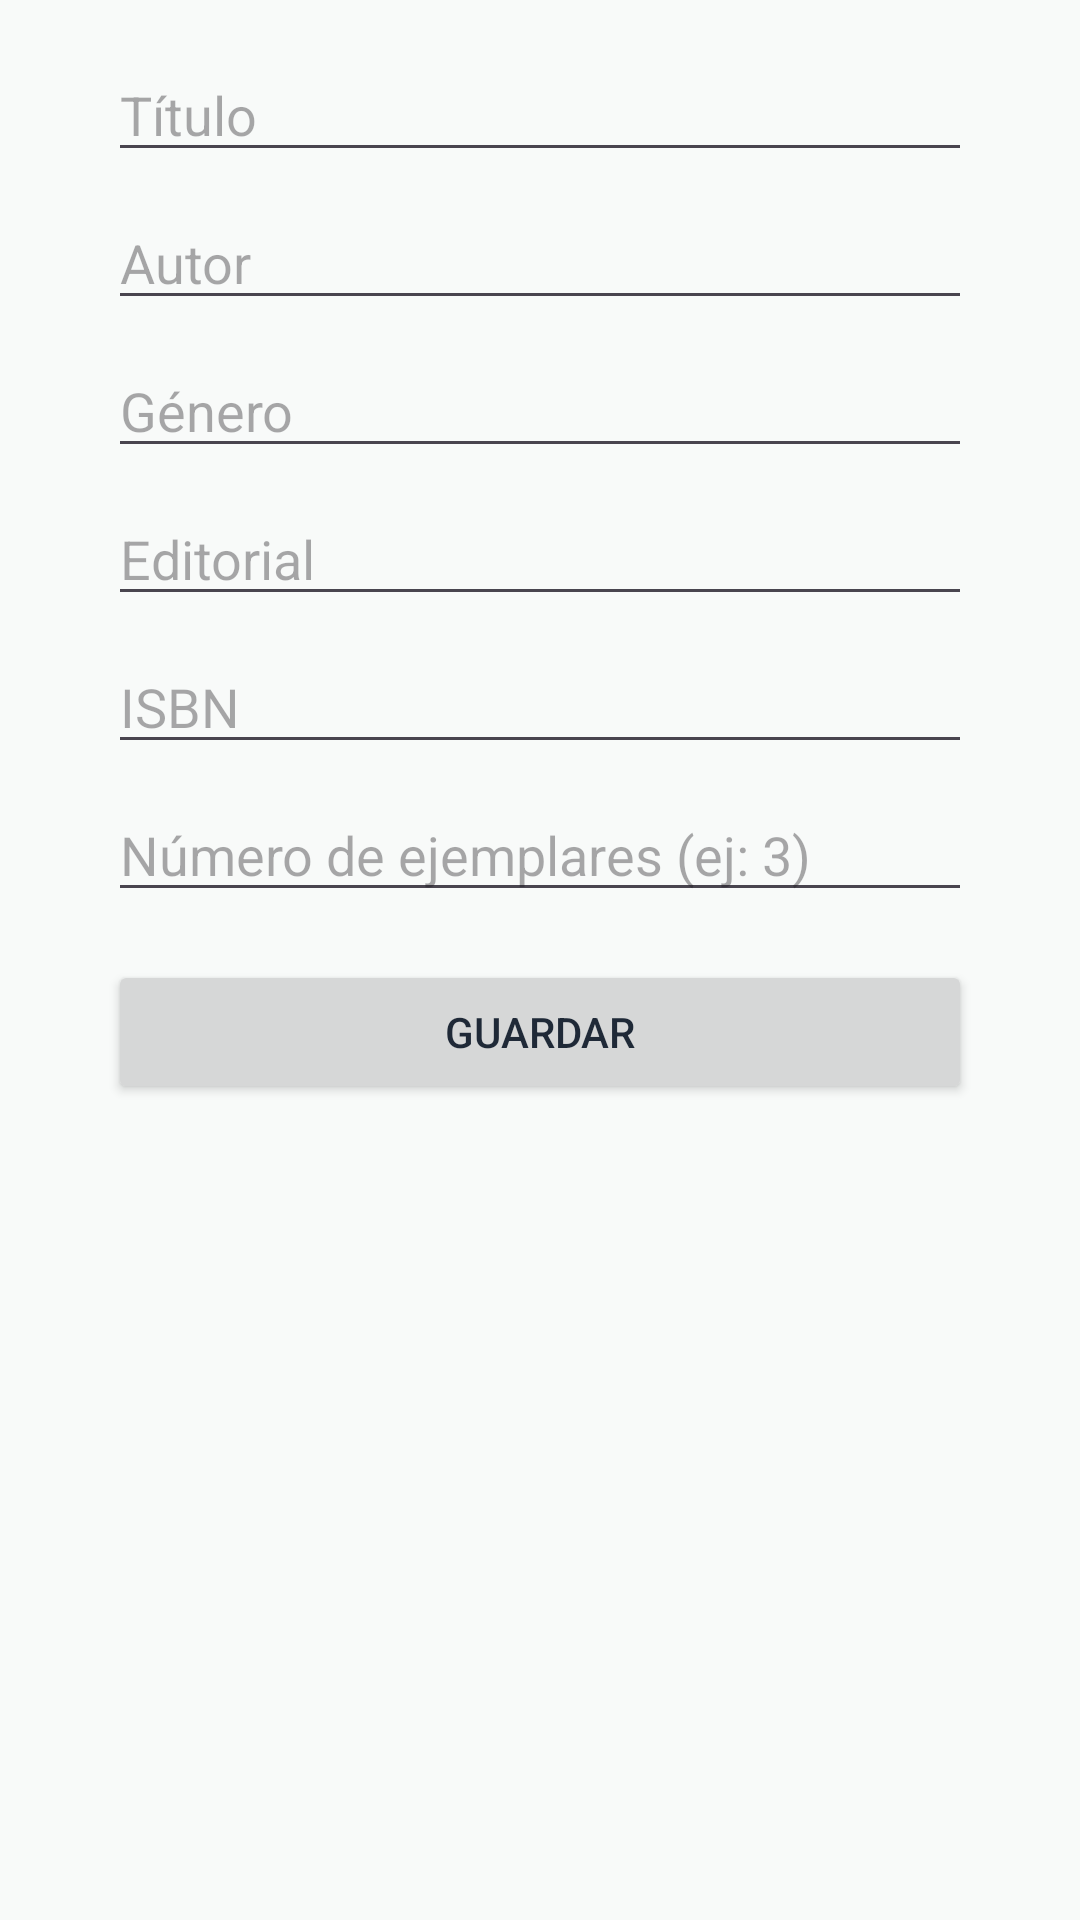

Reconstruct the res/layout file that produces this screen, plus the resources it refers to.
<!-- AndroidManifest.xml: application theme Theme.BibliotecaApp -->
<!-- res/layout/activity_nuevo_libro.xml -->
<ScrollView xmlns:android="http://schemas.android.com/apk/res/android"
    android:id="@+id/main"
    android:paddingStart="20dp"
    android:paddingEnd="20dp"
    android:layout_width="match_parent"
    android:layout_height="match_parent">

    <LinearLayout
        android:layout_width="match_parent"
        android:layout_height="wrap_content"
        android:orientation="vertical"
        android:padding="16dp">

        <EditText
            android:id="@+id/etTitulo"
            android:layout_width="match_parent"
            android:layout_height="wrap_content"
            android:hint="Título" />

        <EditText
            android:id="@+id/etAutor"
            android:layout_width="match_parent"
            android:layout_height="wrap_content"
            android:hint="Autor"
            android:layout_marginTop="8dp"/>

        <EditText
            android:id="@+id/etGenero"
            android:layout_width="match_parent"
            android:layout_height="wrap_content"
            android:hint="Género"
            android:layout_marginTop="8dp"/>

        <EditText
            android:id="@+id/etEditorial"
            android:layout_width="match_parent"
            android:layout_height="wrap_content"
            android:hint="Editorial"
            android:layout_marginTop="8dp"/>

        <EditText
            android:id="@+id/etIsbn"
            android:layout_width="match_parent"
            android:layout_height="wrap_content"
            android:hint="ISBN"
            android:layout_marginTop="8dp"/>

        <EditText
            android:id="@+id/etNumEjemplares"
            android:layout_width="match_parent"
            android:layout_height="wrap_content"
            android:hint="Número de ejemplares (ej: 3)"
            android:inputType="number"
            android:layout_marginTop="8dp" />


        <Button
            android:id="@+id/btnGuardarLibro"
            android:layout_width="match_parent"
            android:layout_height="wrap_content"
            android:text="Guardar"
            android:layout_marginTop="16dp"/>

    </LinearLayout>
</ScrollView>
<!-- resources referenced by this layout -->
<resources>
  <style name="Theme.BibliotecaApp" parent="Base.Theme.BibliotecaApp" />
  <style name="Base.Theme.BibliotecaApp" parent="Theme.Material3.DayNight.NoActionBar">
  
          
          <item name="colorPrimary">#5C8D89</item>
          <item name="colorOnPrimary">#FFFFFF</item>
  
          <item name="colorPrimaryContainer">#4A716E</item>
          <item name="colorOnPrimaryContainer">#FFFFFF</item>
  
          <item name="colorSecondary">#7FA9A4</item>
          <item name="colorOnSecondary">#1F2937</item>
  
          
          <item name="colorTertiary">#88B6B0</item>
          <item name="colorOnTertiary">#1F2937</item>
  
          
          <item name="android:colorBackground">#F8FAF9</item>
  
          
          <item name="colorSurface">#FFFFFF</item>
          <item name="colorOnSurface">#1F2937</item>
  
          
          <item name="colorSurfaceVariant">#EEF5F4</item>
          <item name="colorOnSurfaceVariant">#42535A</item>
  
          
          <item name="colorOutline">#D6E3DF</item>
  
          
          <item name="android:textColorPrimary">#1F2937</item>
  
      </style>
</resources>
